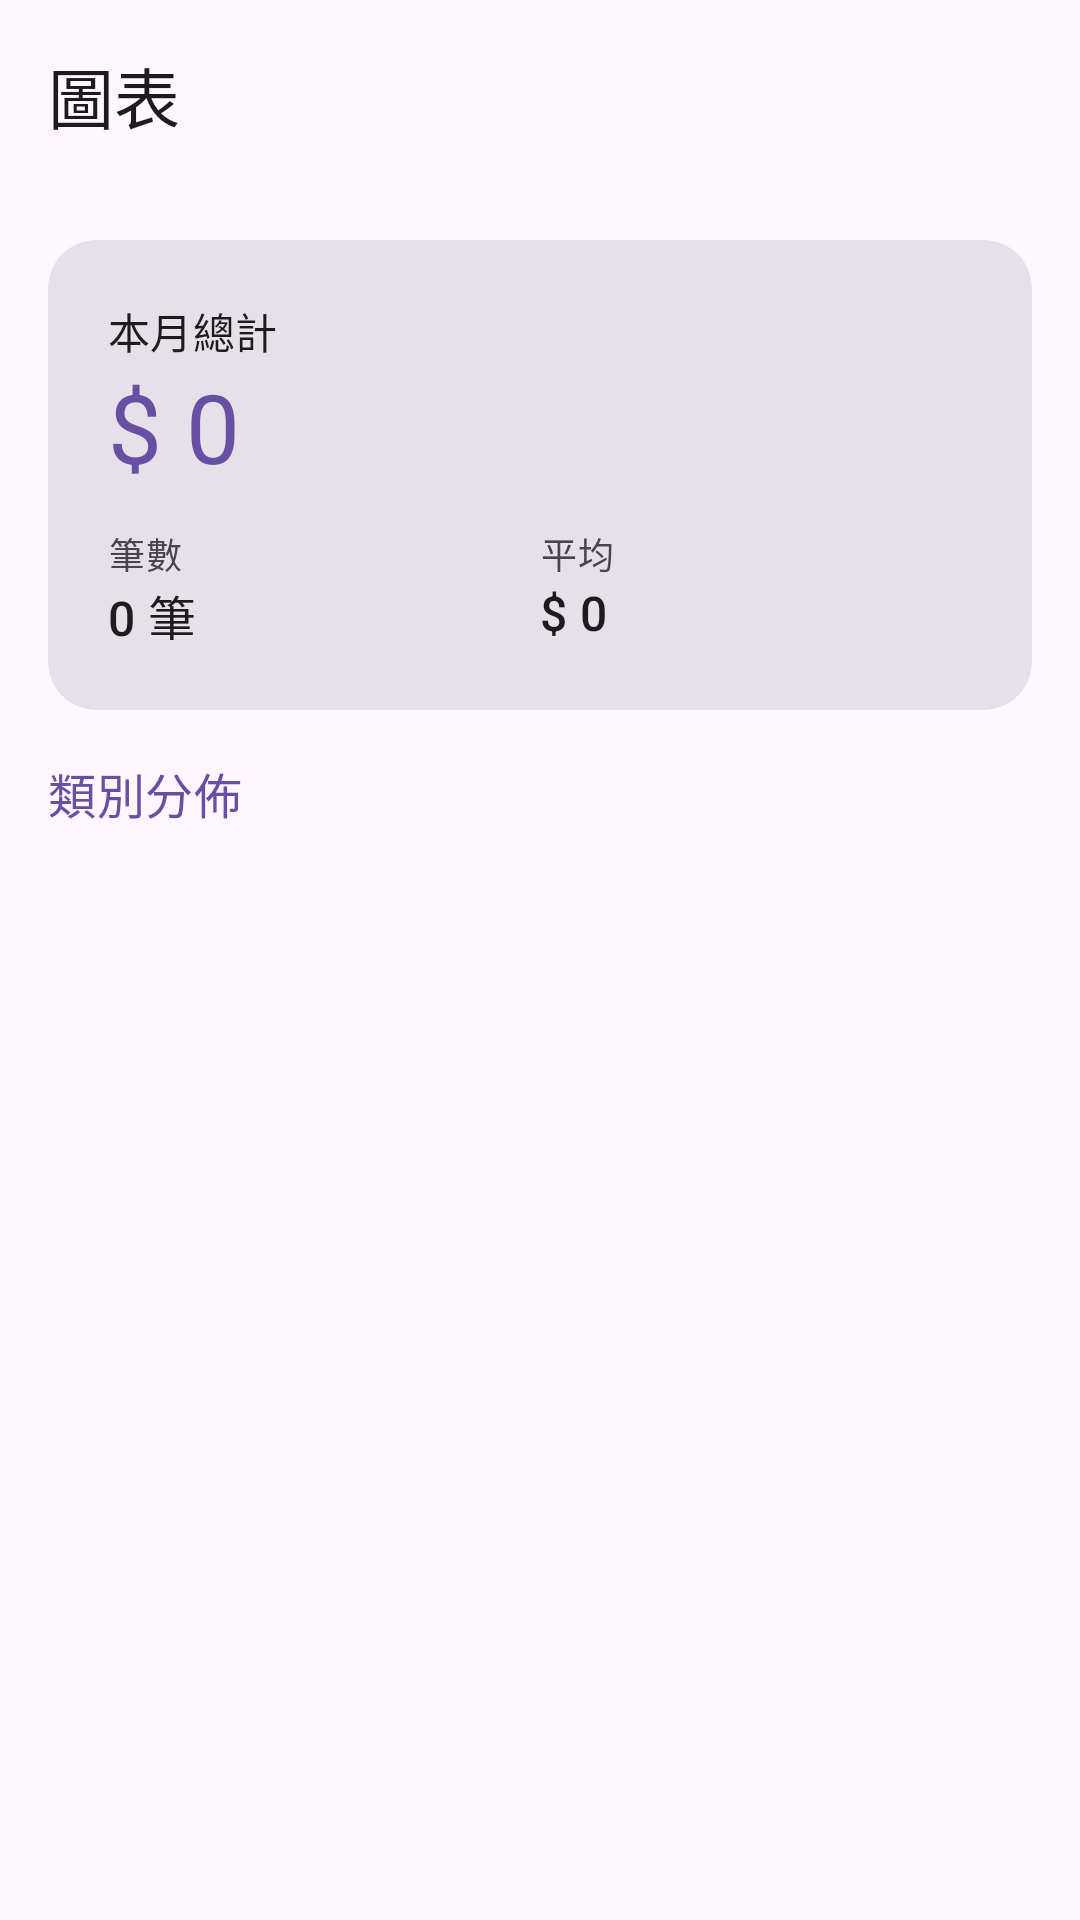

Produce the Android XML layout that renders to this screen, including the resource entries it uses.
<!-- AndroidManifest.xml: application theme Theme.SimplestBook -->
<!-- res/layout/activity_chart.xml -->
<?xml version="1.0" encoding="utf-8"?>
<androidx.coordinatorlayout.widget.CoordinatorLayout xmlns:android="http://schemas.android.com/apk/res/android"
    xmlns:app="http://schemas.android.com/apk/res-auto"
    xmlns:tools="http://schemas.android.com/tools"
    android:id="@+id/main"
    android:layout_width="match_parent"
    android:layout_height="match_parent"
    tools:context=".ChartActivity">

    <com.google.android.material.appbar.AppBarLayout
        android:layout_width="match_parent"
        android:layout_height="wrap_content">

        <com.google.android.material.appbar.MaterialToolbar
            android:id="@+id/chartToolbar"
            android:layout_width="match_parent"
            android:layout_height="?attr/actionBarSize"
            app:navigationIcon="@drawable/ic_back"
            app:title="圖表" />

    </com.google.android.material.appbar.AppBarLayout>

    <androidx.core.widget.NestedScrollView
        android:layout_width="match_parent"
        android:layout_height="match_parent"
        app:layout_behavior="@string/appbar_scrolling_view_behavior">

        <LinearLayout
            android:layout_width="match_parent"
            android:layout_height="wrap_content"
            android:orientation="vertical"
            android:padding="16dp">

            <com.google.android.material.card.MaterialCardView
                style="@style/Widget.Material3.CardView.Filled"
                android:layout_width="match_parent"
                android:layout_height="wrap_content"
                android:layout_marginBottom="16dp"
                app:cardCornerRadius="16dp"
                app:cardElevation="0dp">

                <LinearLayout
                    android:layout_width="match_parent"
                    android:layout_height="wrap_content"
                    android:orientation="vertical"
                    android:padding="20dp">

                    <TextView
                        android:layout_width="wrap_content"
                        android:layout_height="wrap_content"
                        android:text="本月總計"
                        android:textAppearance="?attr/textAppearanceLabelLarge" />

                    <TextView
                        android:id="@+id/totalAmountText"
                        android:layout_width="wrap_content"
                        android:layout_height="wrap_content"
                        android:text="$ 0"
                        android:textAppearance="?attr/textAppearanceHeadlineLarge"
                        android:textColor="?attr/colorPrimary" />

                    <LinearLayout
                        android:layout_width="match_parent"
                        android:layout_height="wrap_content"
                        android:layout_marginTop="12dp"
                        android:orientation="horizontal">

                        <LinearLayout
                            android:layout_width="0dp"
                            android:layout_height="wrap_content"
                            android:layout_weight="1"
                            android:orientation="vertical">

                            <TextView
                                android:layout_width="wrap_content"
                                android:layout_height="wrap_content"
                                android:text="筆數"
                                android:textAppearance="?attr/textAppearanceBodySmall" />

                            <TextView
                                android:id="@+id/totalCountText"
                                android:layout_width="wrap_content"
                                android:layout_height="wrap_content"
                                android:text="0 筆"
                                android:textAppearance="?attr/textAppearanceTitleMedium" />
                        </LinearLayout>

                        <LinearLayout
                            android:layout_width="0dp"
                            android:layout_height="wrap_content"
                            android:layout_weight="1"
                            android:orientation="vertical">

                            <TextView
                                android:layout_width="wrap_content"
                                android:layout_height="wrap_content"
                                android:text="平均"
                                android:textAppearance="?attr/textAppearanceBodySmall" />

                            <TextView
                                android:id="@+id/averageAmountText"
                                android:layout_width="wrap_content"
                                android:layout_height="wrap_content"
                                android:text="$ 0"
                                android:textAppearance="?attr/textAppearanceTitleMedium" />
                        </LinearLayout>
                    </LinearLayout>
                </LinearLayout>
            </com.google.android.material.card.MaterialCardView>

            <TextView
                android:layout_width="wrap_content"
                android:layout_height="wrap_content"
                android:layout_marginBottom="8dp"
                android:text="類別分佈"
                android:textAppearance="?attr/textAppearanceTitleMedium"
                android:textColor="?attr/colorPrimary" />

            <TextView
                android:id="@+id/emptyStateText"
                android:layout_width="match_parent"
                android:layout_height="wrap_content"
                android:layout_marginTop="8dp"
                android:layout_marginBottom="8dp"
                android:gravity="center"
                android:text="尚無記錄可產生圖表"
                android:textAppearance="?attr/textAppearanceBodyMedium"
                android:visibility="gone" />

            <LinearLayout
                android:id="@+id/chartContainer"
                android:layout_width="match_parent"
                android:layout_height="wrap_content"
                android:orientation="vertical"
                tools:visibility="gone" />

        </LinearLayout>
    </androidx.core.widget.NestedScrollView>

</androidx.coordinatorlayout.widget.CoordinatorLayout>
<!-- resources referenced by this layout -->
<resources>
  <style name="Theme.SimplestBook" parent="Base.Theme.SimplestBook" />
  <style name="Base.Theme.SimplestBook" parent="Theme.Material3.DayNight.NoActionBar">
          
          
      </style>
</resources>
